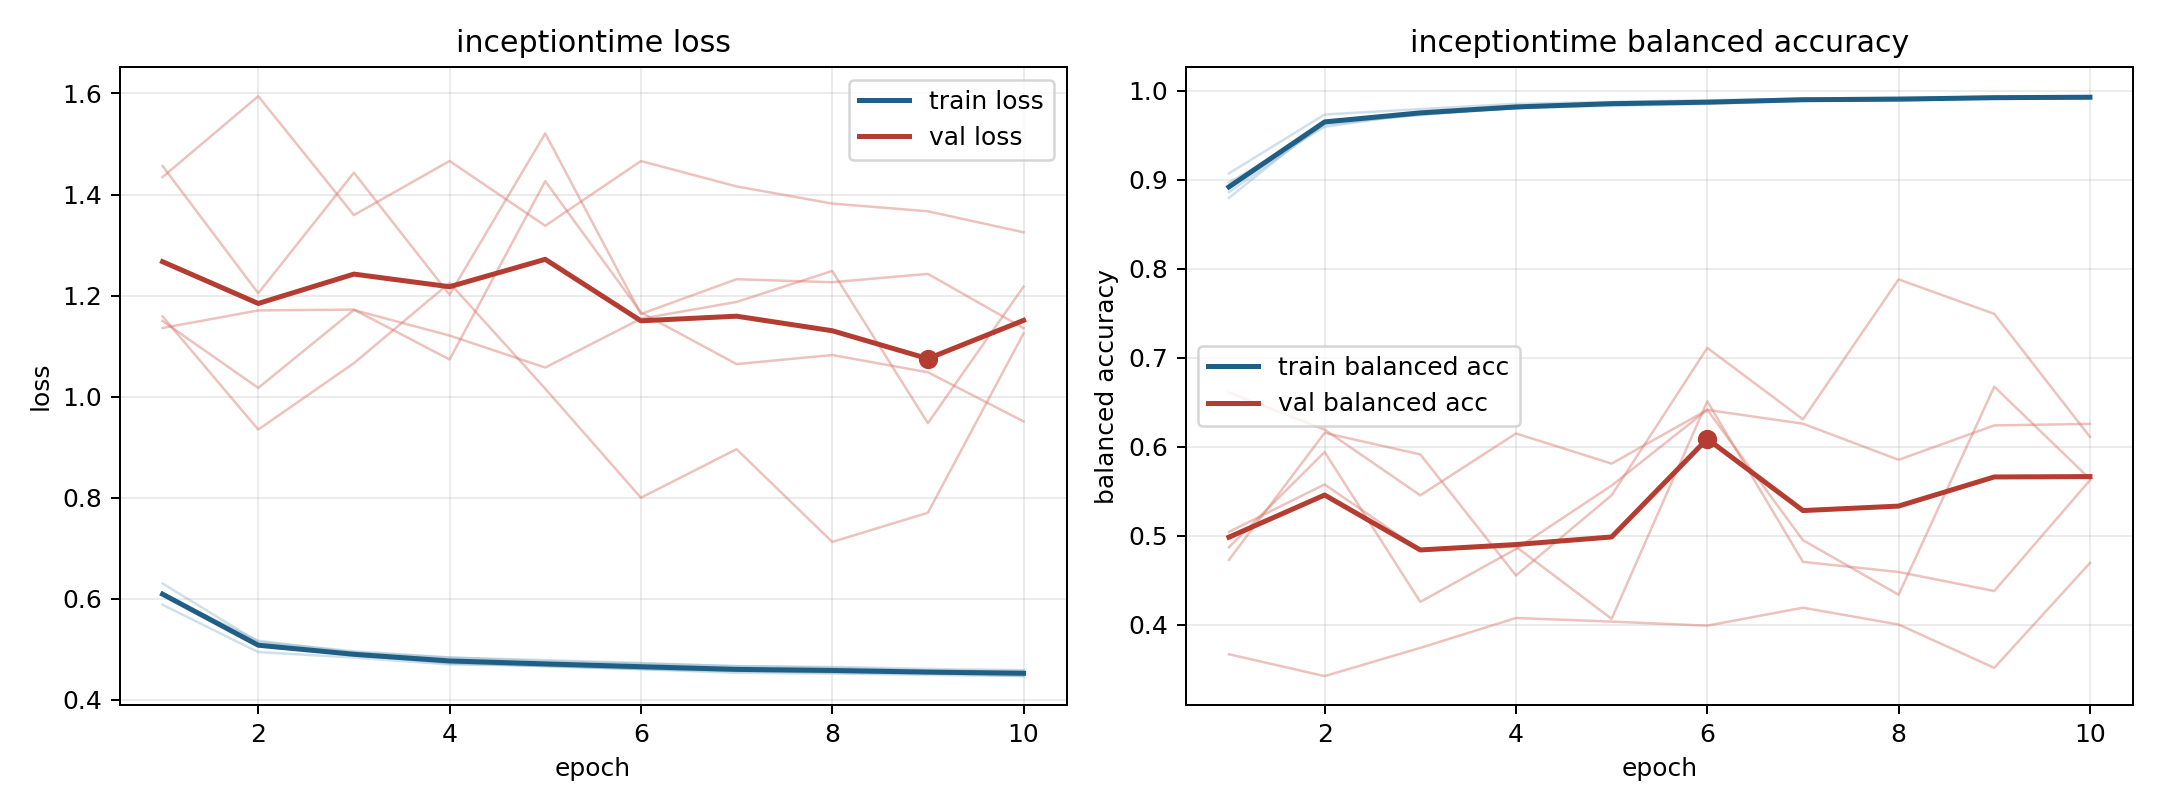

Source data for this figure (header and first rows):
model, fold, epoch, train_loss, train_balanced_accuracy, val_loss, val_balanced_accuracy
inceptiontime, 1, 1, 0.588, 0.907, 1.435, 0.3666
inceptiontime, 1, 2, 0.4945, 0.9731, 1.595, 0.342
inceptiontime, 1, 3, 0.4837, 0.9793, 1.359, 0.3738
inceptiontime, 1, 4, 0.47, 0.9851, 1.466, 0.4074
inceptiontime, 1, 5, 0.4675, 0.9873, 1.338, 0.4033
inceptiontime, 1, 6, 0.4618, 0.9892, 1.466, 0.3987
inceptiontime, 1, 7, 0.4578, 0.9909, 1.416, 0.4189
inceptiontime, 1, 8, 0.4564, 0.9922, 1.382, 0.4
inceptiontime, 1, 9, 0.4533, 0.992, 1.367, 0.3513
inceptiontime, 1, 10, 0.453, 0.9929, 1.325, 0.4692
inceptiontime, 2, 1, 0.6114, 0.8858, 1.456, 0.6607
inceptiontime, 2, 2, 0.509, 0.9618, 1.205, 0.619
inceptiontime, 2, 3, 0.4873, 0.9731, 1.443, 0.5452
inceptiontime, 2, 4, 0.4752, 0.9801, 1.202, 0.6147
inceptiontime, 2, 5, 0.4659, 0.9858, 1.521, 0.5808
inceptiontime, 2, 6, 0.461, 0.9867, 1.164, 0.6412
inceptiontime, 2, 7, 0.4567, 0.9886, 1.232, 0.6256
inceptiontime, 2, 8, 0.4535, 0.9901, 1.226, 0.5851
inceptiontime, 2, 9, 0.4521, 0.9915, 1.243, 0.6238
inceptiontime, 2, 10, 0.4474, 0.9923, 1.136, 0.6255
inceptiontime, 3, 1, 0.6079, 0.8966, 1.15, 0.4869
inceptiontime, 3, 2, 0.5169, 0.9592, 1.017, 0.5939
inceptiontime, 3, 3, 0.4937, 0.9749, 1.172, 0.4254
inceptiontime, 3, 4, 0.4836, 0.9804, 1.121, 0.4849
inceptiontime, 3, 5, 0.4785, 0.9829, 1.058, 0.5562
inceptiontime, 3, 6, 0.4728, 0.9851, 1.154, 0.6413
inceptiontime, 3, 7, 0.4664, 0.9886, 1.187, 0.4948
inceptiontime, 3, 8, 0.4651, 0.9887, 1.249, 0.4335
inceptiontime, 3, 9, 0.4611, 0.9914, 0.9475, 0.6673
inceptiontime, 3, 10, 0.4586, 0.9912, 1.218, 0.5636
inceptiontime, 4, 1, 0.6302, 0.8794, 1.159, 0.4727
inceptiontime, 4, 2, 0.5145, 0.9656, 0.9348, 0.6154
inceptiontime, 4, 3, 0.4961, 0.9752, 1.066, 0.5912
inceptiontime, 4, 4, 0.4838, 0.98, 1.225, 0.4551
inceptiontime, 4, 5, 0.4761, 0.9864, 1.016, 0.5453
inceptiontime, 4, 6, 0.4716, 0.9872, 0.7999, 0.7109
inceptiontime, 4, 7, 0.4667, 0.9894, 0.896, 0.6306
inceptiontime, 4, 8, 0.4632, 0.9906, 0.7124, 0.7878
inceptiontime, 4, 9, 0.4583, 0.9937, 0.7702, 0.7491
inceptiontime, 4, 10, 0.4567, 0.9933, 1.125, 0.6109
inceptiontime, 5, 1, 0.6078, 0.8902, 1.136, 0.5041
inceptiontime, 5, 2, 0.5056, 0.9642, 1.171, 0.5574
inceptiontime, 5, 3, 0.4895, 0.9724, 1.172, 0.4835
inceptiontime, 5, 4, 0.4719, 0.9824, 1.073, 0.4874
inceptiontime, 5, 5, 0.4673, 0.984, 1.426, 0.4064
inceptiontime, 5, 6, 0.4604, 0.9867, 1.167, 0.6508
inceptiontime, 5, 7, 0.4533, 0.9911, 1.064, 0.4704
inceptiontime, 5, 8, 0.4521, 0.9904, 1.082, 0.4591
inceptiontime, 5, 9, 0.4494, 0.9915, 1.048, 0.4377
inceptiontime, 5, 10, 0.4469, 0.993, 0.951, 0.5621
